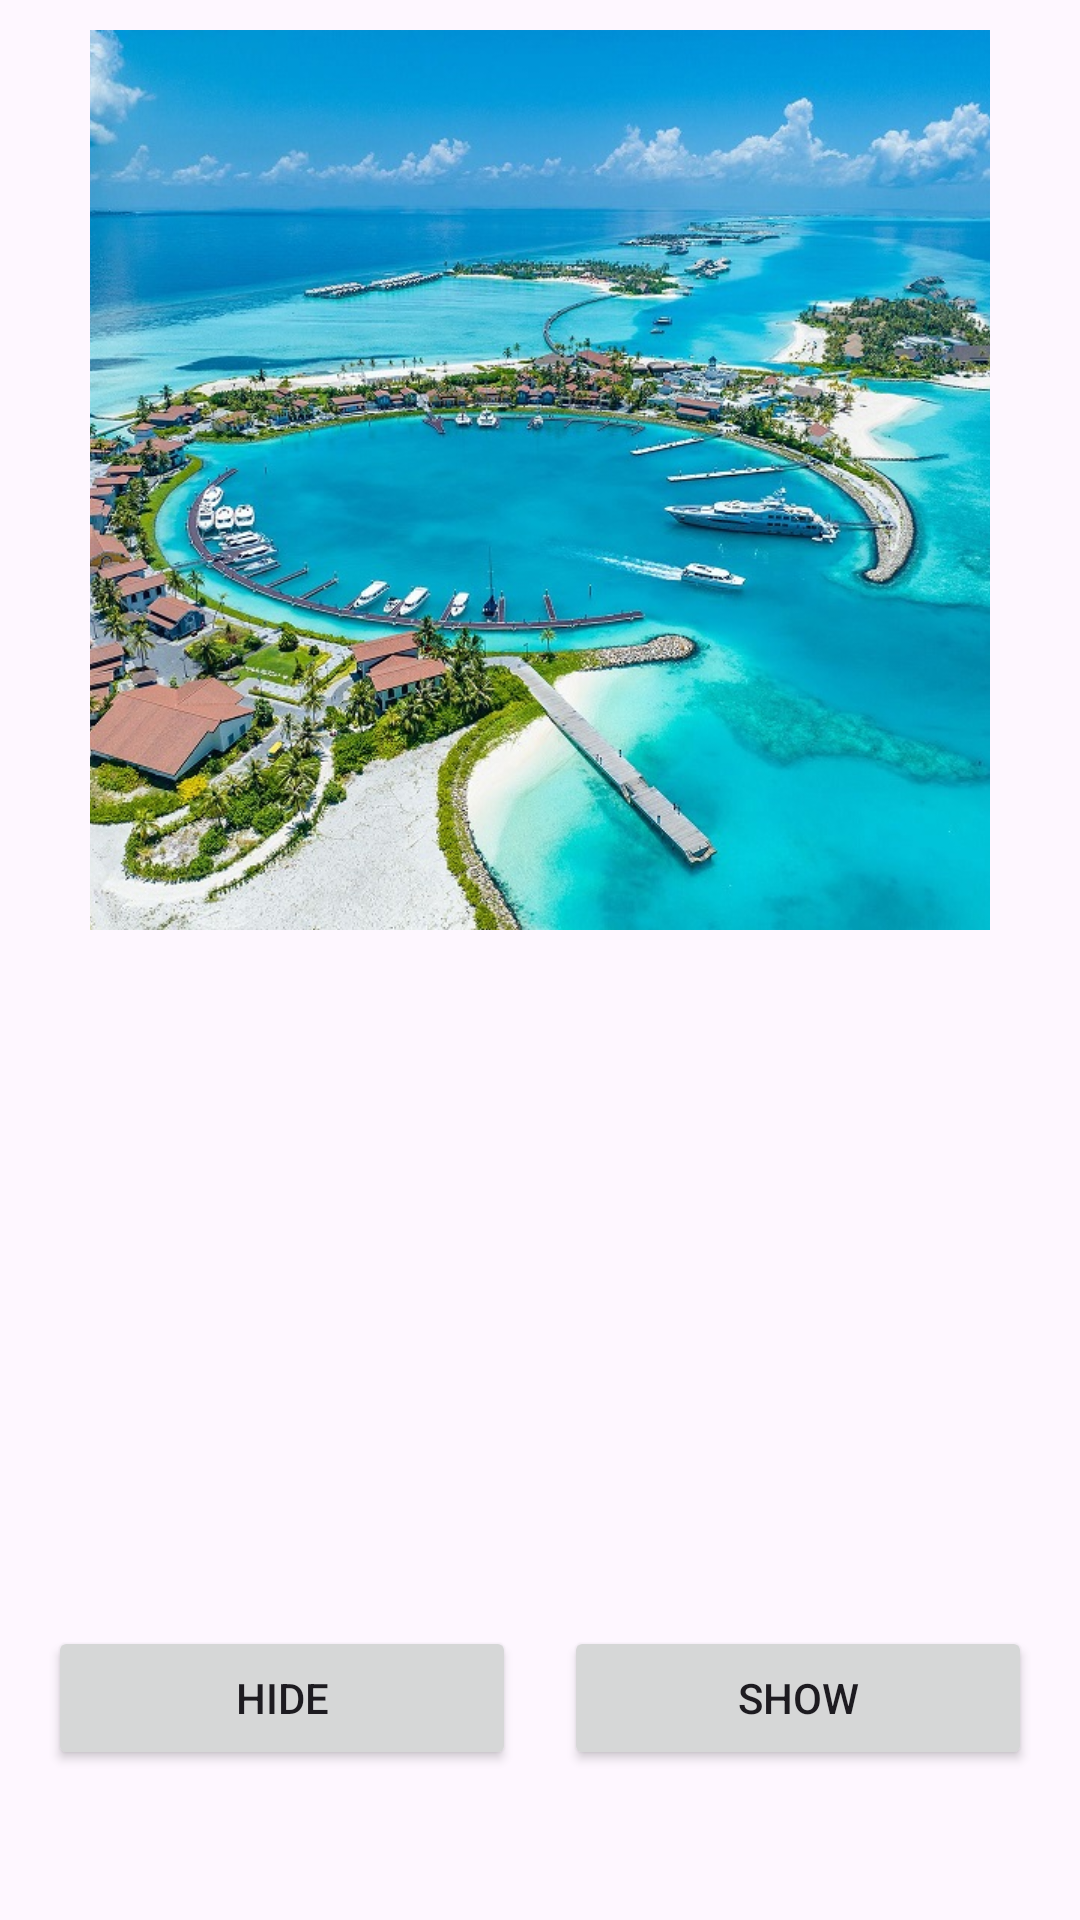

Write the Android layout XML for this screen, with the resource values it uses.
<!-- AndroidManifest.xml: application theme Theme.DesignSlideNumber20 -->
<!-- res/layout/screen1.xml -->
<?xml version="1.0" encoding="utf-8"?>
<androidx.constraintlayout.widget.ConstraintLayout xmlns:android="http://schemas.android.com/apk/res/android"
    xmlns:app="http://schemas.android.com/apk/res-auto"
    xmlns:tools="http://schemas.android.com/tools"
    android:layout_width="match_parent"
    android:layout_height="match_parent">

    <ImageView
        android:id="@+id/imView"
        android:layout_width="300dp"
        android:layout_height="300dp"
        android:layout_marginTop="10dp"
        android:scaleType="centerCrop"
        android:visibility="visible"
        app:layout_constraintEnd_toEndOf="parent"
        app:layout_constraintStart_toStartOf="parent"
        app:layout_constraintTop_toTopOf="parent"
        app:srcCompat="@drawable/image1" />

    <LinearLayout
        android:layout_width="0dp"
        android:layout_height="wrap_content"
        android:layout_marginBottom="50dp"
        android:orientation="horizontal"
        app:layout_constraintBottom_toBottomOf="parent"
        app:layout_constraintEnd_toEndOf="parent"
        app:layout_constraintStart_toStartOf="parent">

        <Button
            android:id="@+id/btHideScreen1"
            android:layout_width="wrap_content"
            android:layout_height="wrap_content"
            android:layout_marginStart="16dp"
            android:layout_marginEnd="16dp"
            android:layout_weight="1"
            android:text="HIDE" />

        <Button
            android:id="@+id/btShowScreen1"
            android:layout_width="wrap_content"
            android:layout_height="wrap_content"
            android:layout_marginEnd="16dp"
            android:layout_weight="1"
            android:text="SHOW" />
    </LinearLayout>

    <TextView
        android:id="@+id/tvHidden"
        android:layout_width="wrap_content"
        android:layout_height="wrap_content"
        android:layout_marginTop="10dp"
        android:text="HIDDEN"
        android:textColor="#000000"
        android:textSize="34sp"
        android:visibility="gone"
        app:layout_constraintEnd_toEndOf="parent"
        app:layout_constraintHorizontal_bias="0.5"
        app:layout_constraintStart_toStartOf="parent"
        app:layout_constraintTop_toTopOf="parent" />

</androidx.constraintlayout.widget.ConstraintLayout>
<!-- resources referenced by this layout -->
<resources>
  <!-- drawable image1: jpg bitmap (drawable, 230119 bytes) -->
  <style name="Theme.DesignSlideNumber20" parent="Base.Theme.DesignSlideNumber20" />
  <style name="Base.Theme.DesignSlideNumber20" parent="Theme.Material3.DayNight.NoActionBar">
          
          
      </style>
</resources>
